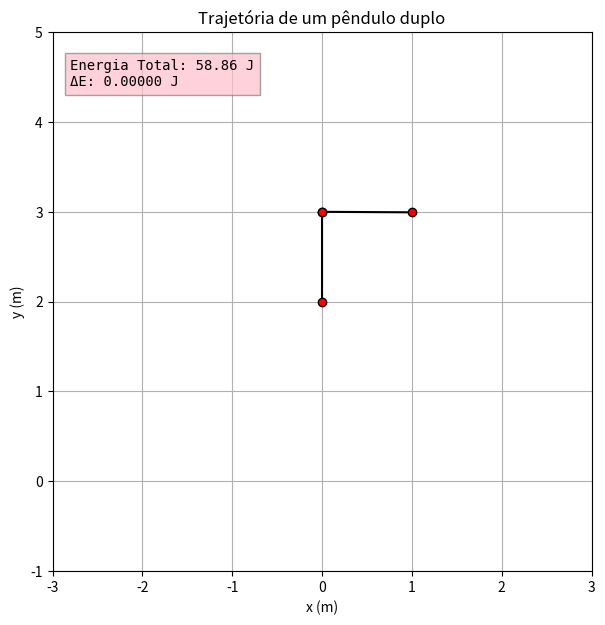

Python code for this plot:
import matplotlib.pyplot as plt
from matplotlib.animation import FuncAnimation
import numpy as np

#Constantes
g = 9.81 #m s^(-2)
dt = 1/60
passos_por_frame = 4
dt_fisica = dt/passos_por_frame
#Condições do sistema
l1, l2 = 1, 1 #m
L = l1 + l2
m1, m2 = 1, 1 #kg

Y = np.array([np.pi, np.pi/2, 0, 0]) #[theta1, theta2, omega1, omega2]

historico_x2 = []
historico_y2 = []

#Funções
def energia(estado):
    theta1, theta2, omega1, omega2 = estado

    T1 = (m1 * l1 ** 2 * omega1 ** 2) / 2
    U1 = m1 * g * (l1 * (1 - np.cos(theta1)) + l2)
        
    T2 = (m2 * (l1 ** 2 * omega1 ** 2 + l2 ** 2 * omega2 ** 2 + 2 * l1* l2 * omega1 * omega2 * np.cos(theta1 - theta2))) / 2
    U2 = m2 * g * ((l1 * (1 - np.cos(theta1)) + l2) - l2 * np.cos(theta2))

    return T1 + U1 + T2 + U2

E0 = energia(Y)

def derivadas(Y):
    theta1, theta2, omega1, omega2 = Y
    d_theta = theta1 - theta2
    
    #Matriz M
    M = np.array([
            [(m1 + m2) * l1,          m2 * l2 * np.cos(d_theta)],
            [l1 * np.cos(d_theta),     l2]
        ])
    
    #Matriz F
    F = np.array([-g * (m1+m2) * np.sin(theta1) - m2 * l2 * np.sin(d_theta) * omega2 ** 2, 
                      l1 * np.sin(d_theta) * omega1 ** 2 - g * np.sin(theta2)])
    
    #Resolução do sistema
    alpha1, alpha2 = np.linalg.solve(M, F)

    return np.array([omega1, omega2, alpha1, alpha2])

def update(frame):
    global Y

    theta1, theta2, omega1, omega2 = Y

    for _ in range(passos_por_frame):
        k1 = derivadas(Y)
        k2 = derivadas(Y + k1 * dt_fisica / 2)
        k3 = derivadas(Y + k2 * dt_fisica / 2)
        k4 = derivadas(Y + k3 * dt_fisica)
        Y += (dt_fisica / 6) * (k1 + 2 * k2 + 2 * k3 + k4)

    #Posições e velocidades angulares
    theta1, theta2, omega1, omega2 = Y

    #Posições
    x1 = l1 * np.sin(theta1)
    y1 = l1 * (1 - np.cos(theta1)) + l2

    x2 = x1 + l2 * np.sin(theta2)
    y2 = y1 - l2 * np.cos(theta2)

    #Energia  
    E = energia(Y)
    delta_E = E - E0

    #Rasto
    historico_x2.append(x2)
    historico_y2.append(y2)

    if len(historico_x2) > 150:
        historico_x2.pop(0)
        historico_y2.pop(0)

    #Atualizações
    fio1.set_data([0, x1], [L, y1])
    fio2.set_data([x1, x2], [y1, y2])
    rasto.set_data(historico_x2, historico_y2)
    texto_dados.set_text(f"Energia Total: {E:.2f} J\nΔE: {delta_E:.5f} J")

    return fio1, fio2, rasto, texto_dados

#Animação
fig, ax = plt.subplots(figsize=(7, 7))
ax.set_xlim(-1.5 * L, 1.5 * L)
ax.set_ylim(-0.5 * L, 2.5 * L)
ax.set_aspect("equal")
fio1, = ax.plot([], [], "o-", color="black", markerfacecolor="red", markeredgecolor="black")
fio2, = ax.plot([], [], "o-", color="black", markerfacecolor="red", markeredgecolor="black")
rasto, = ax.plot([], [], "-", color="purple", alpha=0.5, linewidth=1)
texto_dados = ax.text(L * -1.4, L * 2.2, "", fontsize=10, fontfamily="monospace", 
                      bbox=dict(facecolor="pink", alpha=0.7, edgecolor="gray"))

ani = FuncAnimation(fig, update, interval=(dt * 10 ** 3), blit=True)

plt.xlabel("x (m)")
plt.ylabel("y (m)")
plt.title("Trajetória de um pêndulo duplo")
plt.grid(True)
plt.show()
